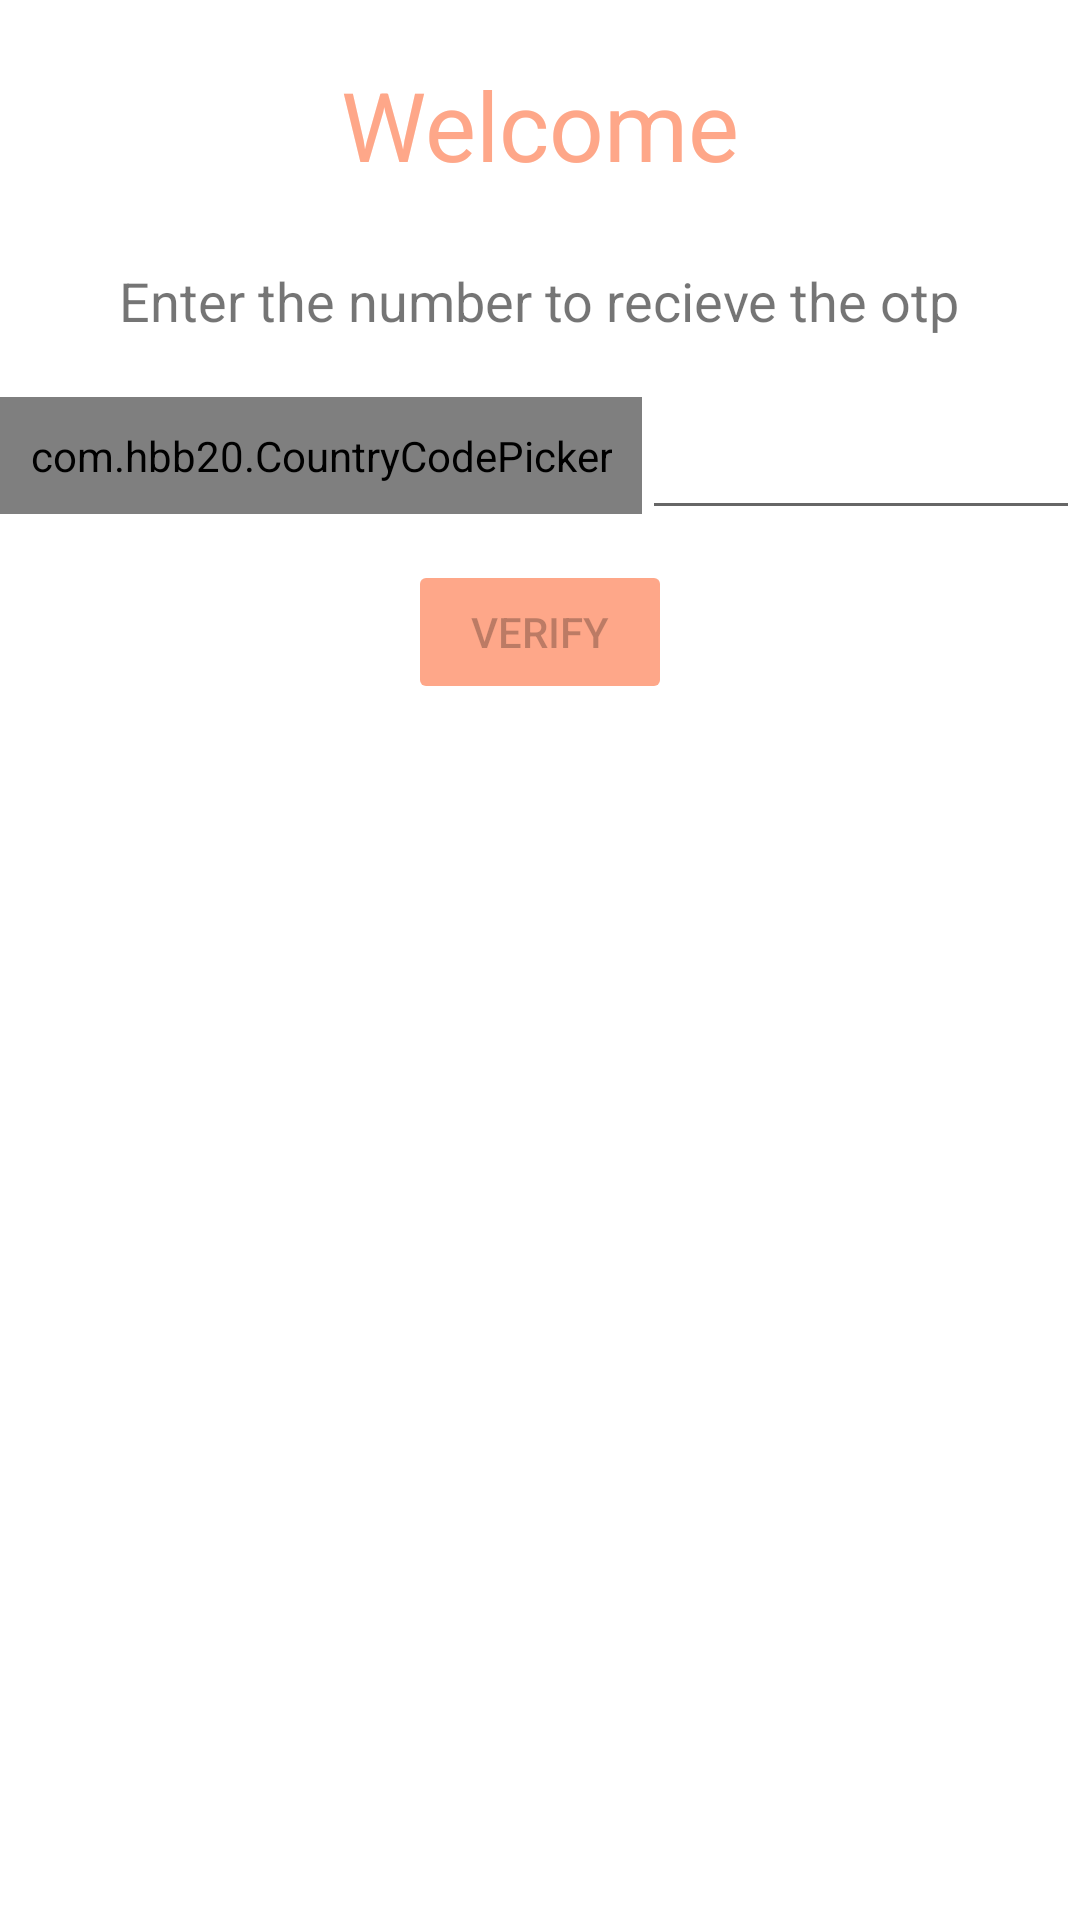

Android layout source for this screen:
<!-- AndroidManifest.xml: application theme Theme.WhatsAppClone -->
<!-- res/layout/activity_login.xml -->
<?xml version="1.0" encoding="utf-8"?>
<LinearLayout xmlns:android="http://schemas.android.com/apk/res/android"
    xmlns:app="http://schemas.android.com/apk/res-auto"
    xmlns:tools="http://schemas.android.com/tools"
    android:layout_width="match_parent"
    android:layout_height="match_parent"
    android:orientation="vertical"
    tools:context=".LoginActivity">

    <TextView
        android:layout_width="wrap_content"
        android:layout_height="wrap_content"
        android:text="Welcome"
        android:layout_marginTop="10dp"
        android:padding="10dp"
        android:textSize="32sp"
        android:textColor="@color/defualt"
        android:layout_gravity="center_horizontal"/>
    <TextView
        android:layout_width="wrap_content"
        android:layout_height="wrap_content"
        android:layout_gravity="center"
        android:textSize="18dp"
        android:layout_marginTop="5dp"
        android:padding="10dp"
        android:text="Enter the number to recieve the otp"/>
    <LinearLayout
        android:layout_width="match_parent"
        android:layout_height="wrap_content"
        android:orientation="horizontal">

        <com.hbb20.CountryCodePicker
            android:id="@+id/ccp"
            android:layout_width="wrap_content"
            android:layout_height="wrap_content"
            android:layout_marginTop="10dp"
            android:padding="10dp"/>

        <EditText
            android:layout_width="match_parent"
            android:layout_height="wrap_content"
            android:layout_marginTop="10dp"
            android:padding="10dp"
            android:textAlignment="center"
            android:id="@+id/et_phoneNumber"
            android:maxLength="10"
            android:inputType="number"/>
</LinearLayout>
    <Button
        android:id="@+id/btn_verify"
        android:layout_width="wrap_content"
        android:layout_height="wrap_content"
        android:text="Verify"
        android:enabled="false"
        android:layout_gravity="center"
        android:layout_marginTop="10dp"
        android:padding="10dp"
        android:backgroundTint="@color/defualt"/>




</LinearLayout>
<!-- resources referenced by this layout -->
<resources>
  <color name="defualt">#FEA789</color>
  <style name="Theme.WhatsAppClone" parent="Theme.MaterialComponents.DayNight.NoActionBar">
          
          <item name="colorPrimary">@color/purple_500</item>
          <item name="colorPrimaryVariant">@color/purple_700</item>
          <item name="colorOnPrimary">@color/white</item>
          
          <item name="colorSecondary">@color/teal_200</item>
          <item name="colorSecondaryVariant">@color/teal_700</item>
          <item name="colorOnSecondary">@color/black</item>
          
          <item name="android:statusBarColor" tools:targetApi="l">?attr/colorPrimaryVariant</item>
          
      </style>
  <color name="purple_500">#FF6200EE</color>
  <color name="purple_700">#FF3700B3</color>
  <color name="white">#FFFFFFFF</color>
  <color name="teal_200">#FF03DAC5</color>
  <color name="teal_700">#FF018786</color>
  <color name="black">#FF000000</color>
</resources>
